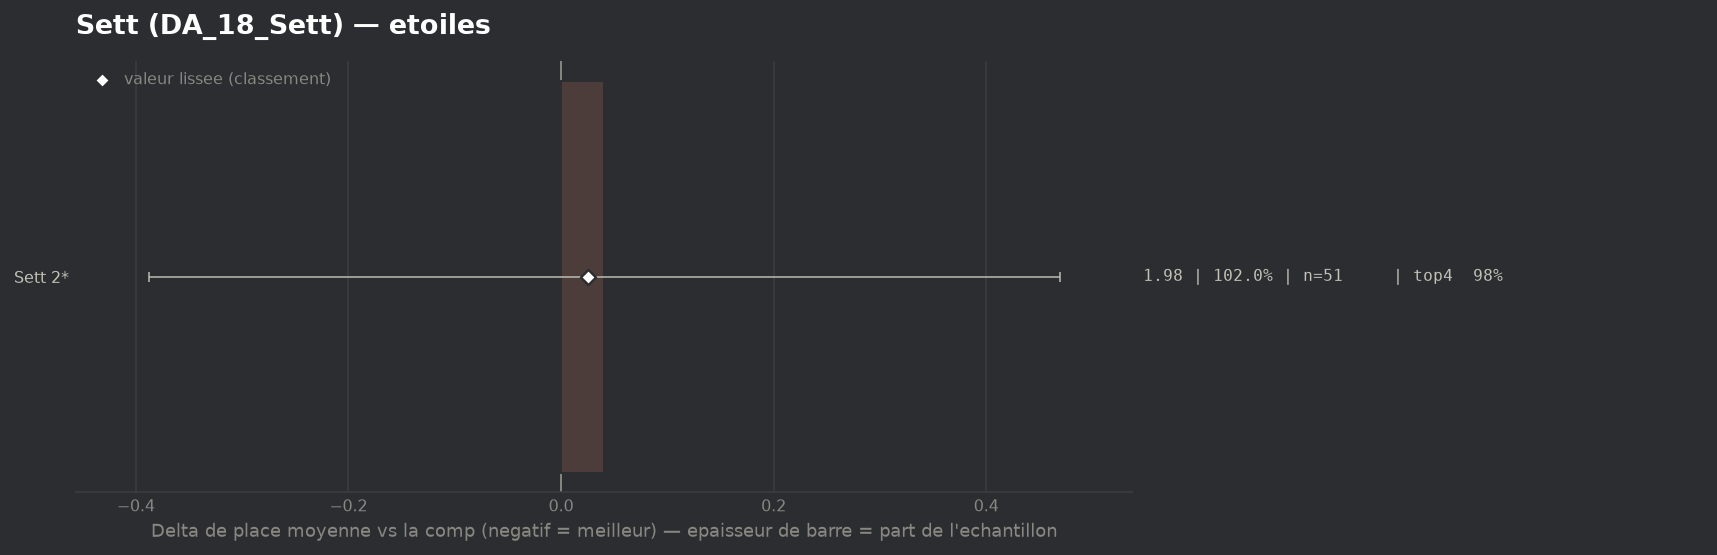

The file beside this chart, header and first rows:
group, label, n, share, avg_place, shrunk_avg, score, d_avg, d_avg_pess, impact, d_top4, win, top2, top4, sd, z, p, significant
populaire, Sett 2*, 51, 1.02, 1.98, 1.965, 0.025, 0.04, 0.0, -0.0259, 0.0004, 0.4314, 0.7255, 0.9804, 1.111, 0.18, 0.8533, False
